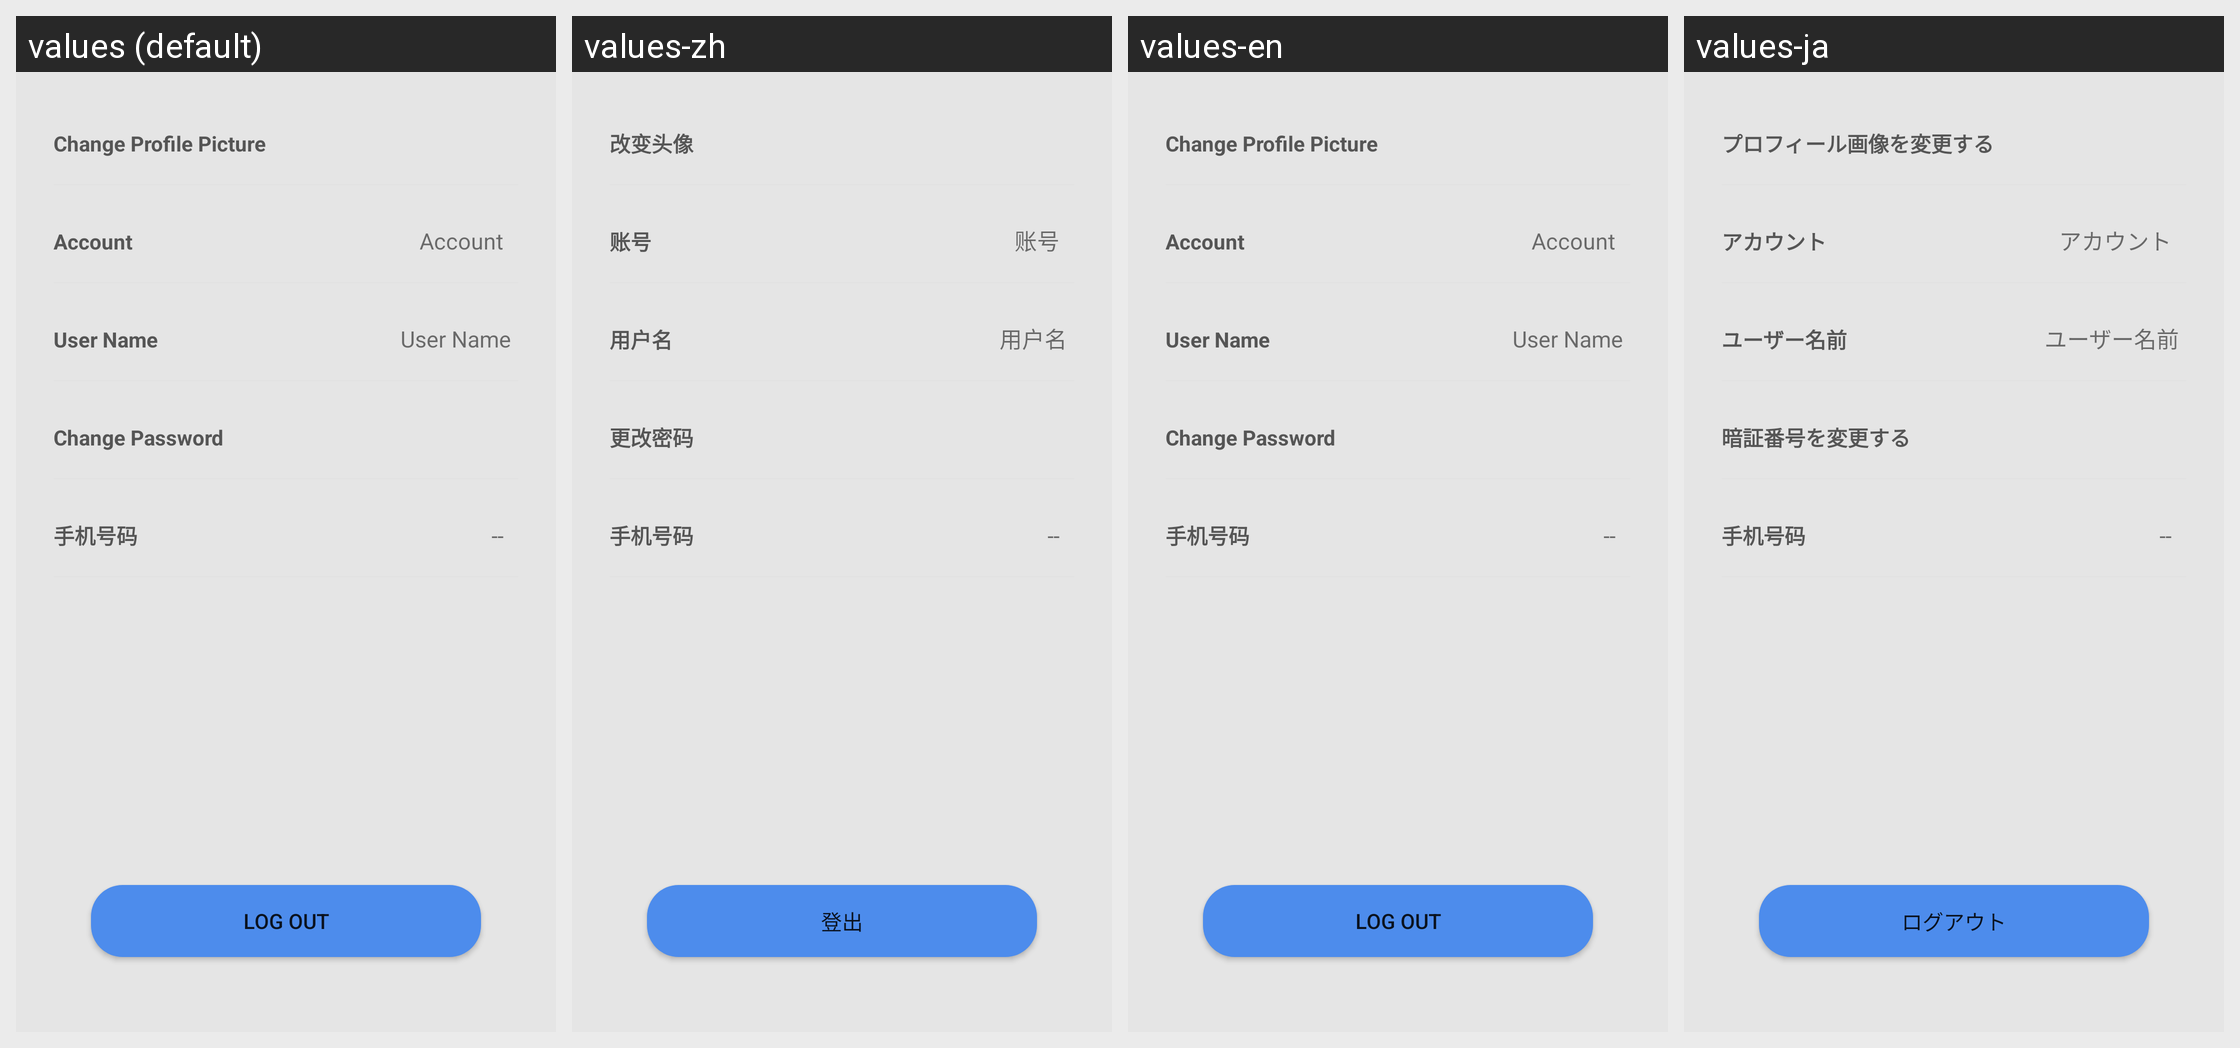

Locale-by-locale string values for the Android screen shown in this grid:
Android screen res/layout/mine_activity_account.xml rendered under 4 locales, left to right: values (default), values-zh, values-en, values-ja. Device: Nexus 5 (rendered at 1080×1920; each locale shown at half size, 540×960, under a caption strip naming it); theme Theme.ApemanComponents.
Other locales in the repository, not shown: values-de, values-es, values-fr, values-it.
Strings drawn on this screen, with the default value and each locale's value (text and hints the layout hard-codes, and strings that could not be matched under every locale, appear in the picture but are not listed):

account_profile_photo
  values: Change Profile Picture
  values-zh: 改变头像
  values-en: Change Profile Picture
  values-ja: プロフィール画像を変更する

camera_share_account
  values: Account
  values-zh: 账号
  values-en: Account
  values-ja: アカウント

router_user_name
  values: User Name
  values-zh: 用户名
  values-en: User Name
  values-ja: ユーザー名前

account_change_password
  values: Change Password
  values-zh: 更改密码
  values-en: Change Password
  values-ja: 暗証番号を変更する

logout
  values: LOG OUT
  values-zh: 登出
  values-en: LOG OUT
  values-ja: ログアウト
